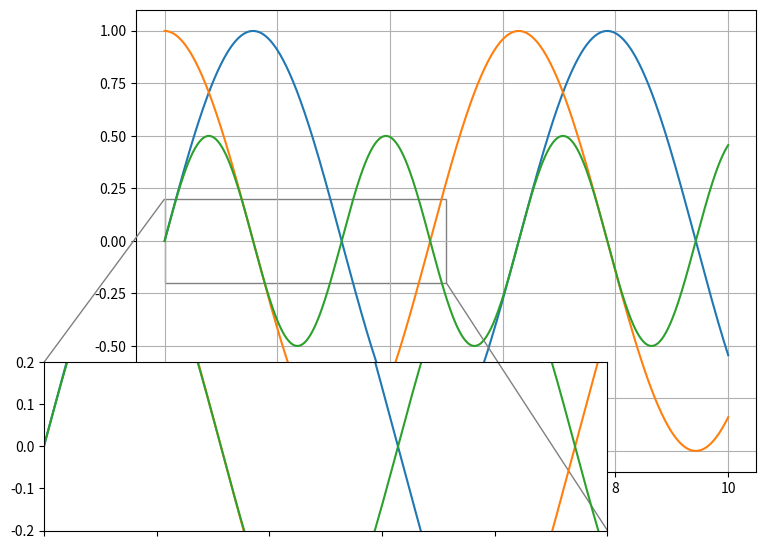

Python code for this plot:
import matplotlib.pyplot as plt
import numpy as np
from mpl_toolkits.axes_grid1.inset_locator import zoomed_inset_axes, mark_inset

# Generate some example data
x = np.linspace(0, 10, 500)
y1 = np.sin(x)
y2 = np.cos(x)
y3 = np.sin(x)*np.cos(x)

# Create the main figure and axes
fig, ax = plt.subplots(figsize=(8, 6))
ax.plot(x, y1, label='sin(x)')
ax.plot(x, y2, label='cos(x)')
ax.plot(x, y3, label='sin(x)*cos(x)')
ax.legend()
ax.grid(True)

# Define the region we want to zoom into
x1, x2 = 0, 5   # region in x to zoom
y1_lim, y2_lim = -0.2, 0.2  # region in y to zoom

# Create an inset axes with a zoom factor
zoom_factor = 2
axins = zoomed_inset_axes(ax, zoom_factor, loc='lower left', bbox_to_anchor=(0.5, 0.5), borderpad=0.5)
# You can change loc to something else like 'lower left' depending on where you want the inset

# Plot the same data onto the inset axes
axins.plot(x, y1)
axins.plot(x, y2)
axins.plot(x, y3)

# Set the limits of the inset to the zoom region
axins.set_xlim(x1, x2)
axins.set_ylim(y1_lim, y2_lim)

# Hide the tick labels in the inset if desired
plt.setp(axins.get_xticklabels(), visible=False)
#plt.setp(axins.get_yticklabels(), visible=False)

# Draw lines between the inset and the main plot to highlight the zoom region
mark_inset(ax, axins, loc1=2, loc2=4, fc="none", ec="0.5")

plt.show()